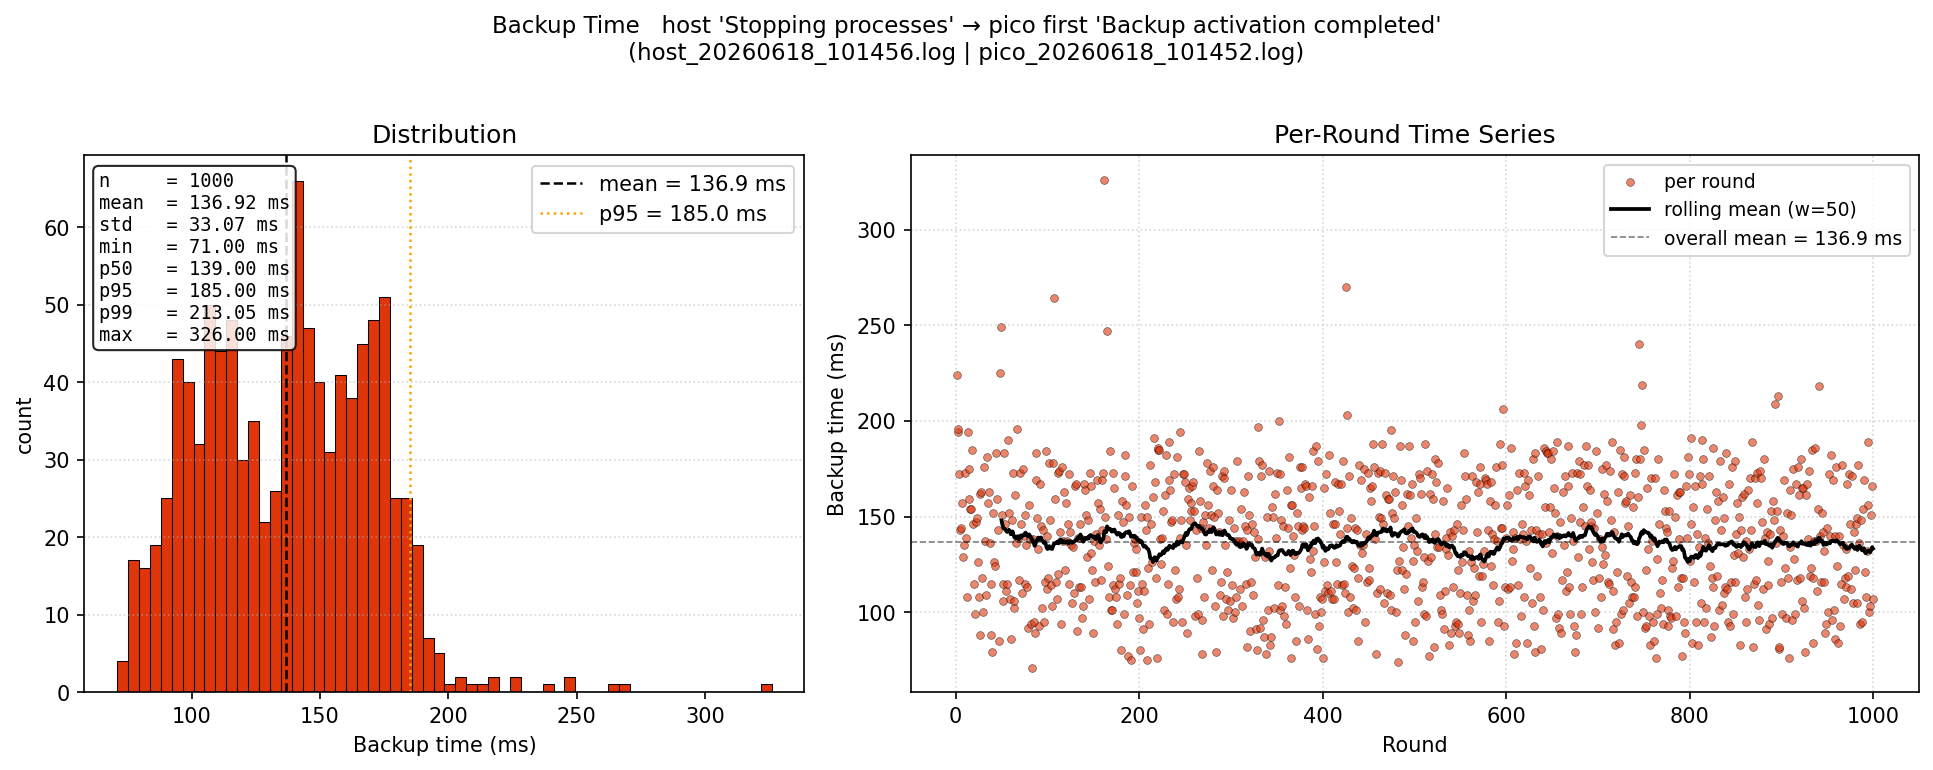

Values plotted in this chart, from the file beside it:
round, backup_time_ms
1, 224.0
2, 194.0
3, 196.0
4, 172.0
5, 143.0
6, 144.0
7, 157.0
8, 129.0
9, 135.0
10, 173.0
11, 139.0
12, 108.0
13, 194.0
14, 175.0
15, 159.0
16, 154.0
17, 154.0
18, 185.0
19, 146.0
20, 115.0
21, 99.0
22, 147.0
23, 149.0
24, 126.0
25, 108.0
26, 88.0
27, 162.0
28, 163.0
29, 118.0
30, 100.0
31, 176.0
32, 137.0
33, 109.0
34, 181.0
35, 157.0
36, 163.0
37, 136.0
38, 88.0
39, 115.0
40, 79.0
41, 152.0
42, 126.0
43, 124.0
44, 183.0
45, 159.0
46, 143.0
47, 85.0
48, 225.0
49, 249.0
50, 151.0
51, 106.0
52, 115.0
53, 183.0
54, 146.0
55, 111.0
56, 115.0
57, 190.0
58, 152.0
59, 107.0
60, 86.0
... 940 more rows
